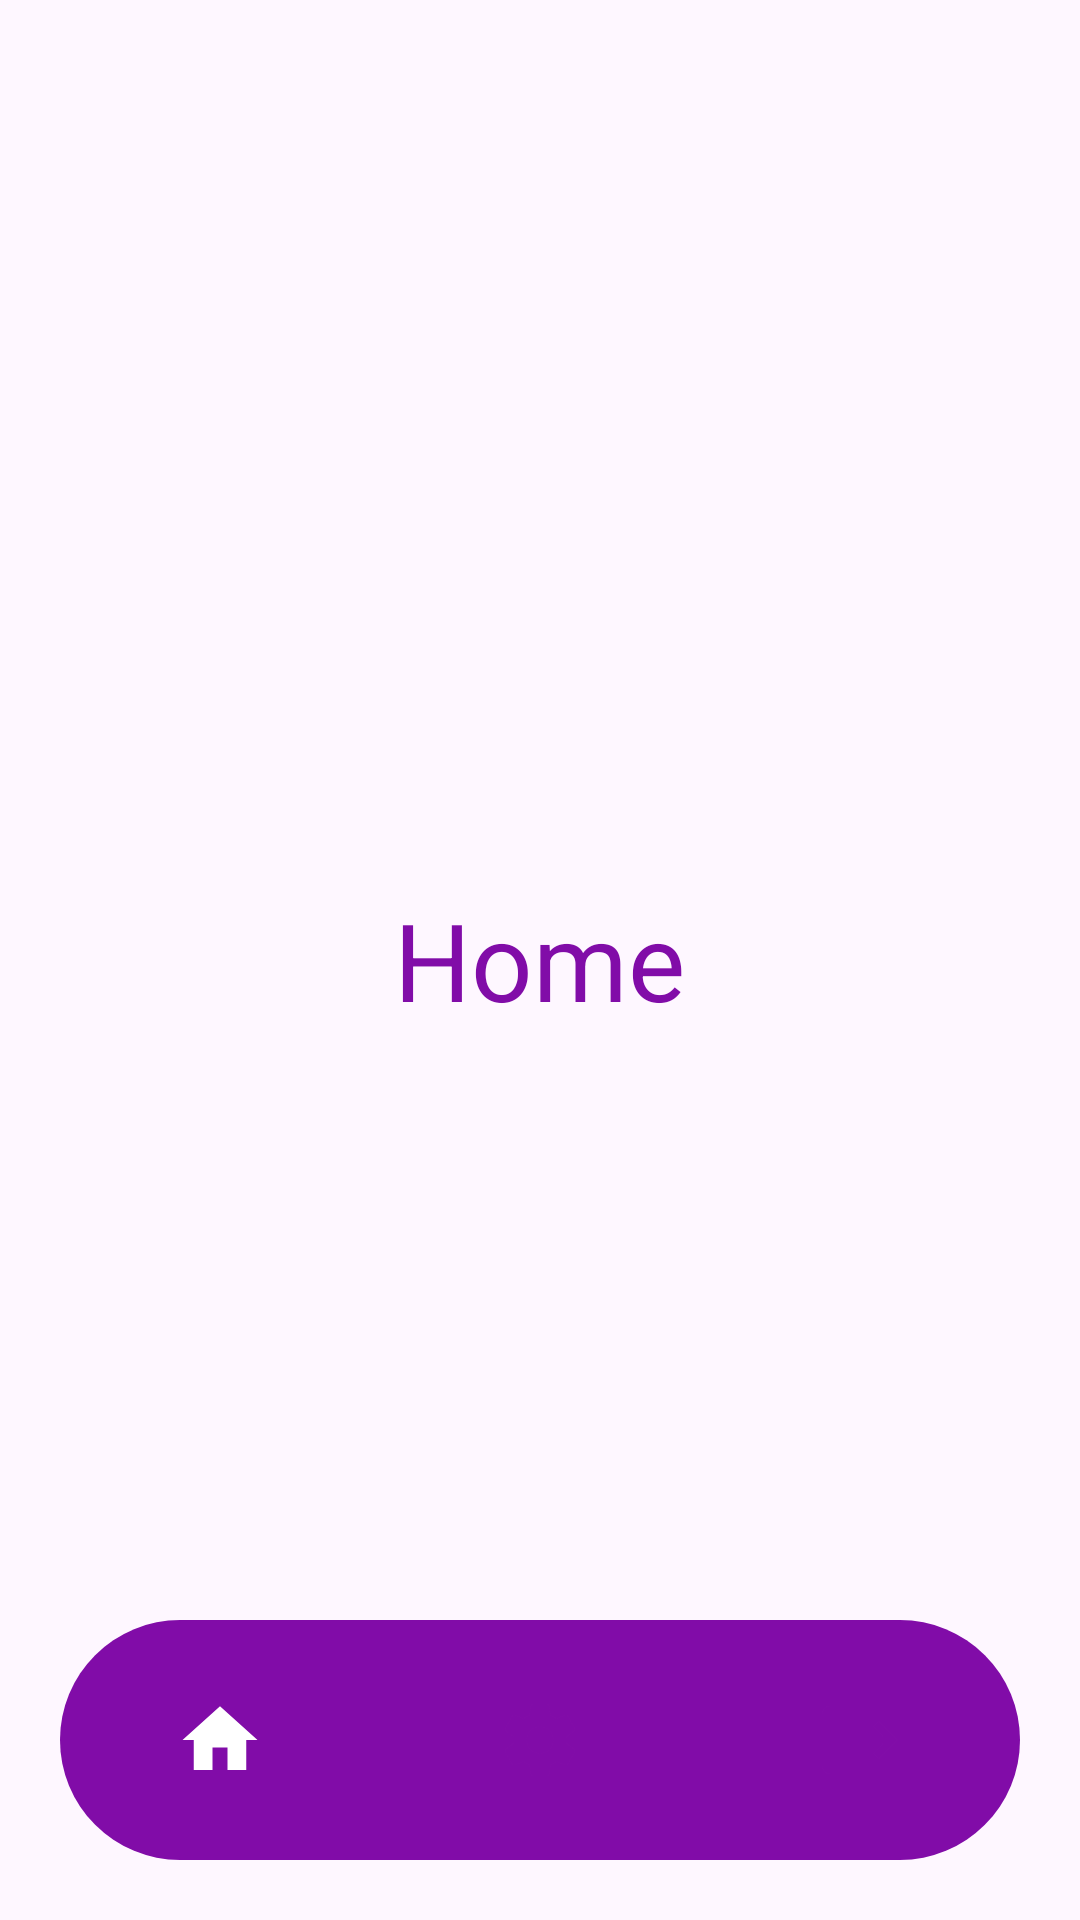

The Android layout XML behind this screen, and the referenced resources:
<!-- AndroidManifest.xml: application theme Theme.Book_Shop -->
<!-- res/layout/activity_bottom_nav.xml -->
<?xml version="1.0" encoding="utf-8"?>
<RelativeLayout
    xmlns:android="http://schemas.android.com/apk/res/android"
    xmlns:app="http://schemas.android.com/apk/res-auto"
    xmlns:tools="http://schemas.android.com/tools"
    android:layout_width="match_parent"
    android:layout_height="match_parent"
    tools:context=".BottomNav">
    <TextView
        android:layout_width="wrap_content"
        android:layout_height="wrap_content"
        android:text="Home"
        android:textSize="36dp"
        android:textColor="@color/purple"
        android:layout_centerInParent="true"/>

    <com.google.android.material.bottomnavigation.BottomNavigationView
        android:id="@+id/bottomNavigationView"
        android:layout_width="match_parent"
        android:layout_height="wrap_content"
        android:layout_alignParentBottom="true"
        android:layout_marginStart="20dp"
        android:layout_marginTop="20dp"
        android:layout_marginEnd="20dp"
        android:layout_marginBottom="20dp"
        android:background="@drawable/bottom_background"
        android:elevation="2dp"
        app:itemIconSize="30dp"
        app:itemIconTint="@drawable/item_seector"
        app:itemRippleColor="@android:color/transparent"
        app:labelVisibilityMode="unlabeled"
        app:menu="@menu/bottom_menu" />


</RelativeLayout>
<!-- resources referenced by this layout -->
<resources>
  <color name="purple">#810CA8</color>
  <!-- drawable bottom_background (drawable) -->
  <?xml version="1.0" encoding="utf-8"?>
  <shape xmlns:android="http://schemas.android.com/apk/res/android"
       android:shape="rectangle">
  
  <solid
      android:color="@color/purple"/>
      <corners
          android:radius="40dp"/>
  </shape>
  <!-- drawable item_seector (drawable) -->
  <?xml version="1.0" encoding="utf-8"?>
  <selector xmlns:android="http://schemas.android.com/apk/res/android">
      <item
          android:state_selected="true"
          android:color="@color/white"/>
      <item
          android:state_selected="false"
          android:color="@color/purple"/>
  
  
  </selector>
  <style name="Theme.Book_Shop" parent="Base.Theme.Book_Shop" />
  <color name="white">#FFFFFFFF</color>
  <style name="Base.Theme.Book_Shop" parent="Theme.Material3.DayNight.NoActionBar">
          
       <item name="colorPrimary">@color/my_primary</item>
      </style>
</resources>
